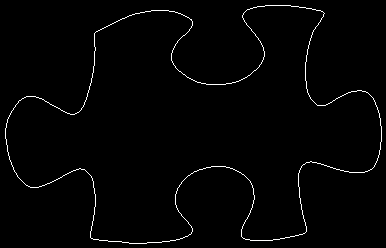

Source data for this figure (header and first rows):
95, 32
96, 31
97, 31
98, 30
99, 30
100, 29
101, 29
102, 28
103, 28
104, 27
105, 27
106, 26
107, 26
108, 25
109, 25
110, 24
111, 24
112, 23
113, 23
114, 22
115, 22
116, 21
117, 21
118, 20
119, 20
120, 19
121, 19
122, 18
123, 18
124, 18
125, 17
126, 17
127, 16
128, 16
129, 15
130, 15
131, 15
132, 14
133, 14
134, 14
135, 13
136, 13
137, 13
138, 13
139, 13
140, 12
141, 12
142, 12
143, 12
144, 12
145, 11
146, 11
147, 11
148, 11
149, 11
150, 11
151, 10
152, 10
153, 10
154, 10
155, 10
... 1,347 more rows
